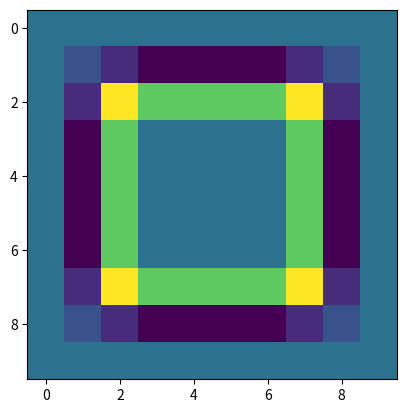

Write Python code to recreate this figure.
import numpy as np

#函数传入输入张量X和卷积核张量K
#在函数中，计算X和K的互相关运算结果返回
def correlation2d(X, K):
    Xh, Xw = X.shape #保存输入数据的高度和宽度
    Kh, Kw = K.shape #保存卷积核的高度和宽度
    Yh = Xh - Kh + 1 #计算输出数据的高度
    Yw = Xw - Kw + 1 #计算输出数据的宽度
    Y = np.zeros((Yh, Yw)) #保存输出结果
    for i in range(Yh):
        for j in range(Yw):
            sub = X[i:i + Kh, j:j + Kw]
            Y[i, j] = (sub * K).sum()
            #print("i = %d j = %d" % (i, j))
            #print(sub)
            #print(Y[i, j])
            #print("")
    return Y #返回结果Y

from matplotlib import pyplot as plt

def print_img(img):
    for i in range(0, img.shape[0]):
        for j in range(0, img.shape[1]):
            print("%5d"%(img[i][j]), end=" ")
        print("")

if __name__ == '__main__':
    #设置一个数组img，其中保存的数据代表了图像中的像素。
    img = np.array([[0, 0, 0, 0, 0, 0, 0, 0, 0, 0, 0, 0],
                    [0, 0, 0, 0, 0, 0, 0, 0, 0, 0, 0, 0],
                    [0, 0, 0, 0, 0, 0, 0, 0, 0, 0, 0, 0],
                    [0, 0, 0, 100, 100, 100, 100, 100, 100, 0, 0, 0],
                    [0, 0, 0, 100, 100, 100, 100, 100, 100, 0, 0, 0],
                    [0, 0, 0, 100, 100, 100, 100, 100, 100, 0, 0, 0],
                    [0, 0, 0, 100, 100, 100, 100, 100, 100, 0, 0, 0],
                    [0, 0, 0, 100, 100, 100, 100, 100, 100, 0, 0, 0],
                    [0, 0, 0, 100, 100, 100, 100, 100, 100, 0, 0, 0],
                    [0, 0, 0, 0, 0, 0, 0, 0, 0, 0, 0, 0],
                    [0, 0, 0, 0, 0, 0, 0, 0, 0, 0, 0, 0],
                    [0, 0, 0, 0, 0, 0, 0, 0, 0, 0, 0, 0]])
    plt.imshow(img)  # 将它展示在面板中
    plt.show()

    #卷积核kernel，通过该数组可以将图像的边缘显示出来
    #拉普拉斯算子，它可以将相同值的一片数据计算为0
    kernel = np.array([[-1, -1, -1],
                       [-1, 8, -1],
                       [-1, -1, -1]])
    print_img(img)
    #计算img和kernel的互相关运算
    img = correlation2d(img, kernel)
    print_img(img)
    fig = plt.imshow(img)
    # 将它展示出来，可以发现正方形的边缘显示出来了
    plt.show()



